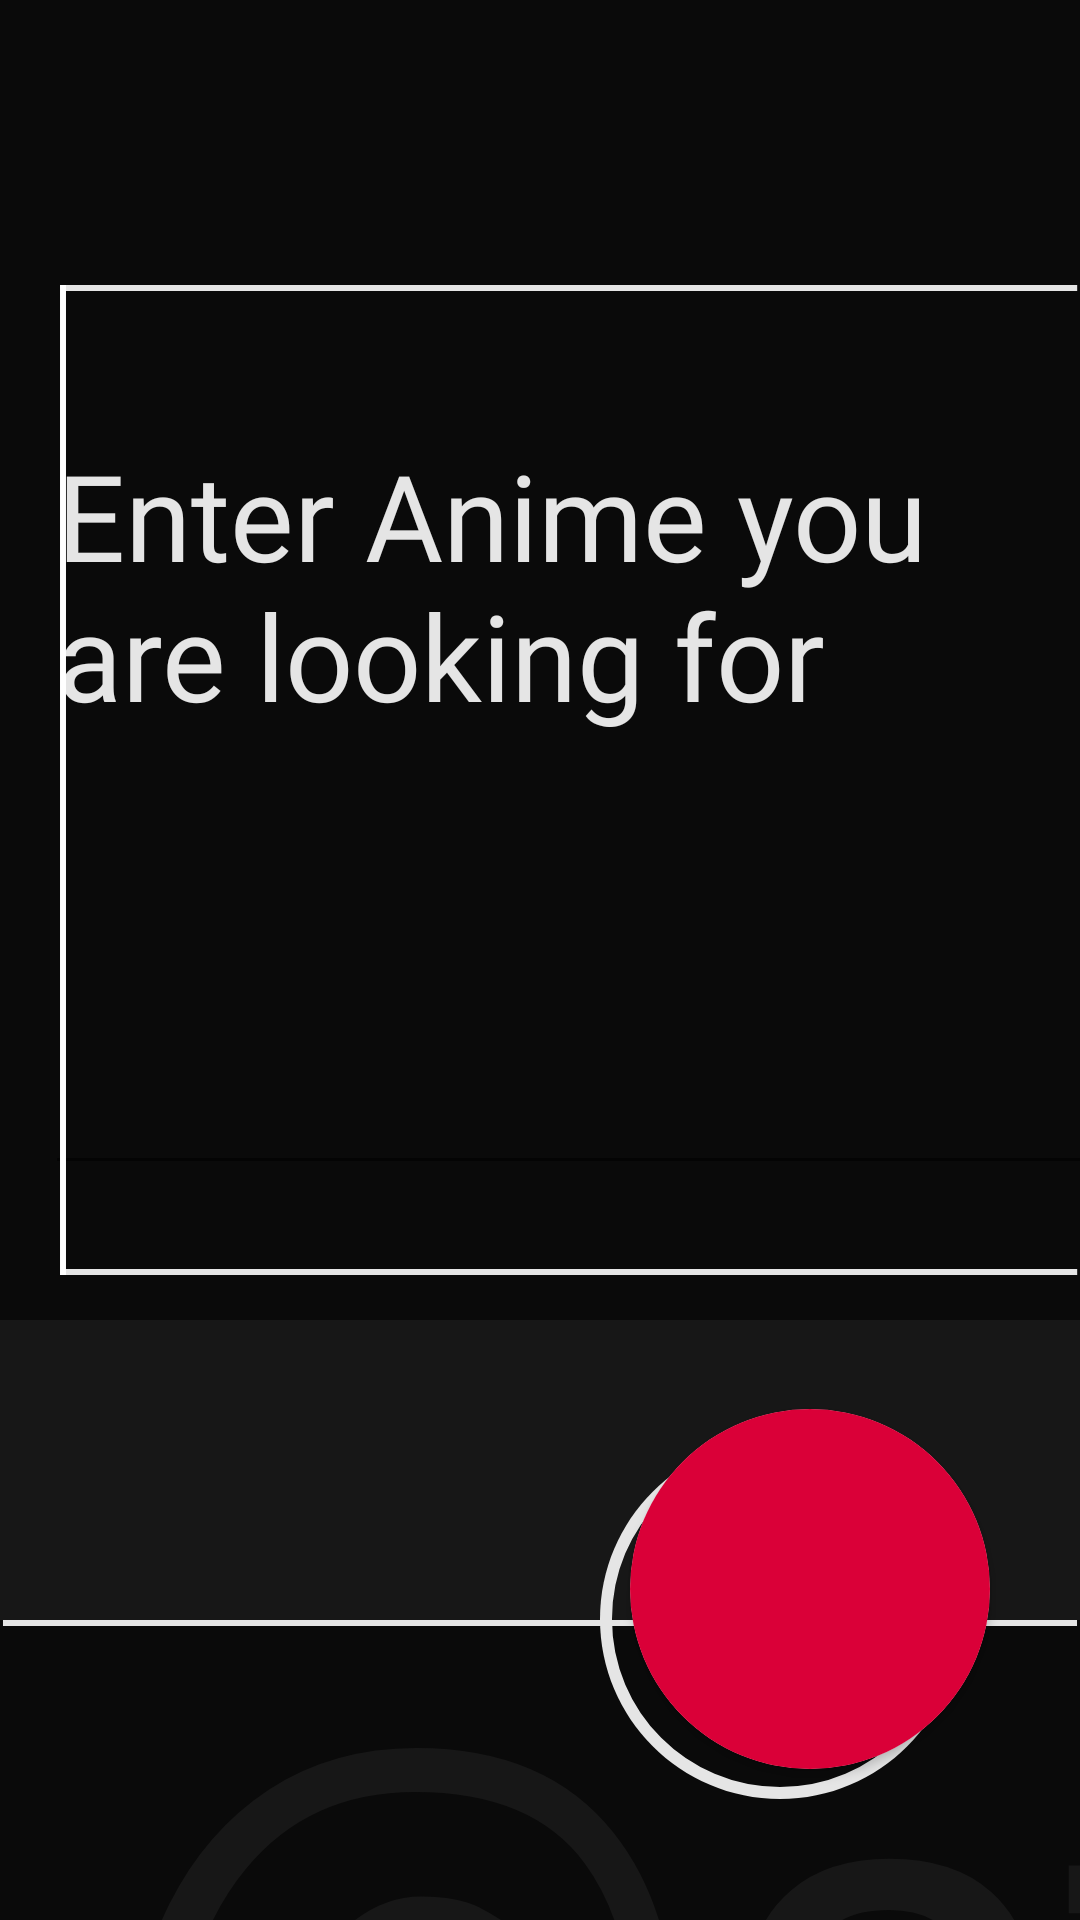

Reconstruct the res/layout file that produces this screen, plus the resources it refers to.
<!-- AndroidManifest.xml: application theme Theme.AniTree -->
<!-- res/layout/fragment_search_tree.xml -->
<?xml version="1.0" encoding="utf-8"?>
<ScrollView
    xmlns:android="http://schemas.android.com/apk/res/android"
    xmlns:app="http://schemas.android.com/apk/res-auto"
    xmlns:tools="http://schemas.android.com/tools"
    android:layout_width="match_parent"
    android:layout_height="match_parent"
    android:scrollbars="none">
    <androidx.constraintlayout.widget.ConstraintLayout
        android:layout_width="fill_parent"
        android:layout_height="fill_parent"
        android:background="@color/DARK_GREY"
        android:orientation="vertical">


        <View
            android:id="@+id/search_background"
            android:layout_width="match_parent"
            android:layout_height="@dimen/search_upper_rect_height"

            android:background="@color/dark_grey"
            app:layout_constraintEnd_toEndOf="parent"
            app:layout_constraintHorizontal_bias="0.0"
            app:layout_constraintStart_toStartOf="parent"
            app:layout_constraintTop_toTopOf="parent" />


        <View
            android:id="@+id/search_frame"
            android:layout_width="match_parent"
            android:layout_height="@dimen/search_bar_left_line_height"
            android:layout_alignParentStart="true"
            android:layout_alignParentTop="true"
            android:layout_marginStart="20dp"
            android:layout_marginTop="80dp"
            app:layout_constraintBottom_toBottomOf="@+id/search_background"
            app:layout_constraintEnd_toEndOf="parent"
            app:layout_constraintHorizontal_bias="1.0"
            app:layout_constraintStart_toStartOf="parent"
            app:layout_constraintTop_toTopOf="@+id/search_background">


        </View>

        <EditText
            android:id="@+id/search_bar"
            android:layout_width="@dimen/search_bar_width"
            android:layout_height="@dimen/search_bar_height"
            android:layout_marginStart="20dp"
            android:layout_marginTop="40dp"
            android:layout_marginEnd="10dp"
            android:layout_marginBottom="10dp"

            app:layout_constraintEnd_toEndOf="@+id/search_frame"
            app:layout_constraintStart_toStartOf="@+id/search_frame"
            app:layout_constraintTop_toTopOf="@+id/search_frame"
            android:textColor="@color/white"
            android:textColorHint="@color/white"
            android:fontFamily="@font/firasans_semibold"
            android:textSize="@dimen/large_text_size"
            android:hint="Enter Anime you are looking for"
            android:gravity="top"/>


        <View
            android:id="@+id/underline"
            android:layout_width="match_parent"
            android:layout_height="@dimen/width_of_line"
            android:layout_alignParentStart="true"
            android:layout_alignParentTop="true"
            android:layout_marginStart="20dp"
            android:background="@drawable/horizontal_line"
            app:layout_constraintBottom_toBottomOf="@+id/search_frame"
            app:layout_constraintEnd_toEndOf="parent"
            app:layout_constraintStart_toStartOf="@+id/search_frame" />

        <View
            android:id="@+id/upperline"
            android:layout_width="match_parent"
            android:layout_height="@dimen/width_of_line"
            android:layout_alignParentStart="true"
            android:layout_alignParentTop="true"
            android:layout_marginStart="20dp"
            android:background="@drawable/horizontal_line"
            app:layout_constraintEnd_toEndOf="parent"
            app:layout_constraintStart_toStartOf="@+id/search_frame"
            app:layout_constraintTop_toTopOf="@+id/search_frame" />






        <View
            android:id="@+id/left_line"
            android:layout_width="@dimen/width_of_line"
            android:layout_height="@dimen/search_bar_left_line_height"
            android:layout_alignParentStart="true"
            android:layout_alignParentTop="true"
            android:background="@drawable/vertical_line"
            app:layout_constraintBottom_toTopOf="@+id/underline"
            app:layout_constraintStart_toStartOf="@+id/search_frame"
            app:layout_constraintTop_toBottomOf="@+id/upperline" />

        <View
            android:id="@+id/result_background"
            android:layout_width="match_parent"
            android:layout_height="@dimen/search_lower_rect_height"
            android:layout_marginBottom="40dp"
            android:layout_marginTop="100dp"
            android:background="@color/dark_grey"
            app:layout_constraintTop_toBottomOf="@+id/search_background"
            app:layout_constraintEnd_toEndOf="parent"
            app:layout_constraintStart_toStartOf="parent" />

        <View
            android:id="@+id/result_topline"
            android:layout_width="match_parent"
            android:layout_height="@dimen/width_of_line"
            android:layout_alignParentStart="true"
            android:layout_alignParentTop="true"
            android:background="@drawable/horizontal_line"
            app:layout_constraintEnd_toEndOf="parent"
            app:layout_constraintStart_toStartOf="parent"
            app:layout_constraintTop_toTopOf="@+id/result_background" />
        <TextView
            android:id="@+id/anime_second_word"
            android:layout_width="match_parent"
            android:singleLine="true"
            android:layout_height="wrap_content"
            android:layout_alignParentStart="true"
            android:layout_alignParentTop="true"
            android:layout_marginStart="40dp"
            android:layout_marginBottom="50dp"
            android:fontFamily="@font/tiltwarp_regular_variable"
            android:gravity="top"
            android:text="@string/anime_second_word"
            android:textColor="@color/DARK_GREY"
            android:textSize="@dimen/large_text_size"


            android:ellipsize="marquee"
            android:focusable="true"
            android:focusableInTouchMode="true"
            android:marqueeRepeatLimit="marquee_forever"
            android:scrollHorizontally="true"

            app:layout_constraintBottom_toBottomOf="@+id/result_background"
            app:layout_constraintStart_toStartOf="parent"
            app:layout_constraintTop_toBottomOf="@+id/anime_first_word" />

        <TextView
            android:id="@+id/anime_first_word"
            android:layout_width="wrap_content"
            android:layout_height="@dimen/anime_first_word_height"
            android:layout_alignParentStart="true"
            android:layout_alignParentTop="true"
            android:layout_marginStart="30dp"
            android:ellipsize="none"
            android:singleLine="true"
            android:scrollbars="horizontal|vertical"
            android:layout_marginTop="-40dp"
            android:fontFamily="@font/tiltwarp_regular_variable"
            android:gravity="top"
            android:text="@string/anime_first_word"
            android:textColor="@color/DARK_GREY"

            android:textSize="@dimen/first_anime_word_size"
            app:layout_constraintStart_toStartOf="parent"
            app:layout_constraintTop_toTopOf="@+id/result_background" />


        <androidx.recyclerview.widget.RecyclerView
            android:id="@+id/result_list"
            android:layout_width="match_parent"
            android:layout_height="wrap_content"
            app:layout_constraintTop_toBottomOf="@id/result_background"
            app:layout_constraintStart_toStartOf="parent"
            app:layout_constraintEnd_toEndOf="parent"

            />

        <ProgressBar
            android:id="@+id/pb"
            style="?android:attr/progressBarStyle"
            android:layout_width="wrap_content"
            android:layout_height="wrap_content"
            android:progressTint="@color/light_grey"
            android:visibility="invisible"
            app:layout_constraintBottom_toBottomOf="@+id/result_topline"
            app:layout_constraintEnd_toEndOf="parent"
            app:layout_constraintStart_toStartOf="parent"
            app:layout_constraintTop_toTopOf="@+id/search_background" />
        <androidx.cardview.widget.CardView
            android:id="@+id/avatar_card"
            android:layout_width="@dimen/tree_item_size"
            android:layout_height="@dimen/tree_item_size"
            android:layout_alignParentStart="true"

            android:layout_alignParentTop="true"

            android:layout_marginEnd="30dp"
            android:layout_marginBottom="10dp"
            app:cardCornerRadius="100dp"
            app:layout_constraintBottom_toBottomOf="@+id/round_frame"

            app:layout_constraintEnd_toEndOf="parent">

            <ImageView
                android:id="@+id/anime_image"
                android:layout_width="@dimen/tree_item_size"
                android:layout_height="@dimen/tree_item_size"
                android:adjustViewBounds="true"
                android:scaleType="centerCrop"

                android:src="@color/crimson" />
        </androidx.cardview.widget.CardView>

        <View

            android:id="@+id/round_frame"
            android:layout_width="@dimen/tree_item_size"
            android:layout_height="@dimen/tree_item_size"
            android:layout_alignParentStart="true"
            android:layout_alignParentTop="true"
            android:layout_marginEnd="40dp"
            android:layout_marginBottom="-60dp"

            android:background="@drawable/round_frame"
            app:layout_constraintBottom_toTopOf="@+id/result_background"
            app:layout_constraintEnd_toEndOf="parent" />

    </androidx.constraintlayout.widget.ConstraintLayout>

</ScrollView>
<!-- resources referenced by this layout -->
<resources>
  <color name="DARK_GREY">#171717</color>
  <color name="crimson">#DA0038</color>
  <color name="dark_grey">#0A0A0A</color>
  <color name="light_grey">#444444</color>
  <color name="white">#E5E5E5</color>
  <dimen name="anime_first_word_height">270dp</dimen>
  <dimen name="first_anime_word_size">230sp</dimen>
  <dimen name="large_text_size">40sp</dimen>
  <dimen name="search_bar_height">260dp</dimen>
  <dimen name="search_bar_left_line_height">330dp</dimen>
  <dimen name="search_bar_width">360dp</dimen>
  <dimen name="search_lower_rect_height">360dp</dimen>
  <dimen name="search_upper_rect_height">440dp</dimen>
  <dimen name="tree_item_size">120dp</dimen>
  <dimen name="width_of_line">2dp</dimen>
  <!-- drawable horizontal_line (drawable) -->
  <?xml version="1.0" encoding="utf-8"?>
  <vector
      xmlns:android="http://schemas.android.com/apk/res/android"
      xmlns:aapt="http://schemas.android.com/aapt"
      android:width="362dp"
      android:height="2dp"
      android:viewportWidth="362"
      android:viewportHeight="2"
      >
      <group>
          <clip-path
              android:pathData="M1 1H361H1Z"
              />
      </group>
      <path
          android:pathData="M1 1H361H1Z"
          android:strokeWidth="2"
          android:strokeColor="#E5E5E5"
          />
  </vector>
  <!-- drawable round_frame (drawable) -->
  <?xml version="1.0" encoding="utf-8"?>
  <vector
      xmlns:android="http://schemas.android.com/apk/res/android"
      xmlns:aapt="http://schemas.android.com/aapt"
      android:width="60dp"
      android:height="60dp"
      android:viewportWidth="60"
      android:viewportHeight="60"
      >
      <group>
          <clip-path
              android:pathData="M60 30C60 46.5685 46.5685 60 30 60C13.4315 60 0 46.5685 0 30C0 13.4315 13.4315 0 30 0C46.5685 0 60 13.4315 60 30Z"
              />
          <path
              android:pathData="M60 30C60 46.5685 46.5685 60 30 60C13.4315 60 0 46.5685 0 30C0 13.4315 13.4315 0 30 0C46.5685 0 60 13.4315 60 30Z"
              android:strokeWidth="4"
              android:strokeColor="#E5E5E5"
              />
      </group>
  </vector>
  <!-- drawable vertical_line (drawable) -->
  <?xml version="1.0" encoding="utf-8"?>
  <vector
      xmlns:android="http://schemas.android.com/apk/res/android"
      xmlns:aapt="http://schemas.android.com/aapt"
      android:width="369dp"
      android:height="2dp"
      android:viewportWidth="369"
      android:viewportHeight="2"
      >
      <group>
          <clip-path
              android:pathData="M1 1H368H1Z"
              />
      </group>
      <path
          android:pathData="M1 1H368H1Z"
          android:strokeWidth="2"
          android:strokeColor="#FFFFFF"
          />
  </vector>
  <style name="Theme.AniTree" parent="Theme.MaterialComponents.DayNight.DarkActionBar">
          
          <item name="colorPrimary">@color/purple_500</item>
          <item name="colorPrimaryVariant">@color/purple_700</item>
          <item name="colorOnPrimary">@color/white</item>
          
          <item name="colorSecondary">@color/teal_200</item>
          <item name="colorSecondaryVariant">@color/teal_700</item>
          <item name="colorOnSecondary">@color/black</item>
          
          <item name="android:statusBarColor">?attr/colorPrimaryVariant</item>
          
      </style>
  <color name="purple_500">#FF6200EE</color>
  <color name="purple_700">#FF3700B3</color>
  <color name="teal_200">#FF03DAC5</color>
  <color name="teal_700">#FF018786</color>
  <color name="black">#FF000000</color>
</resources>
